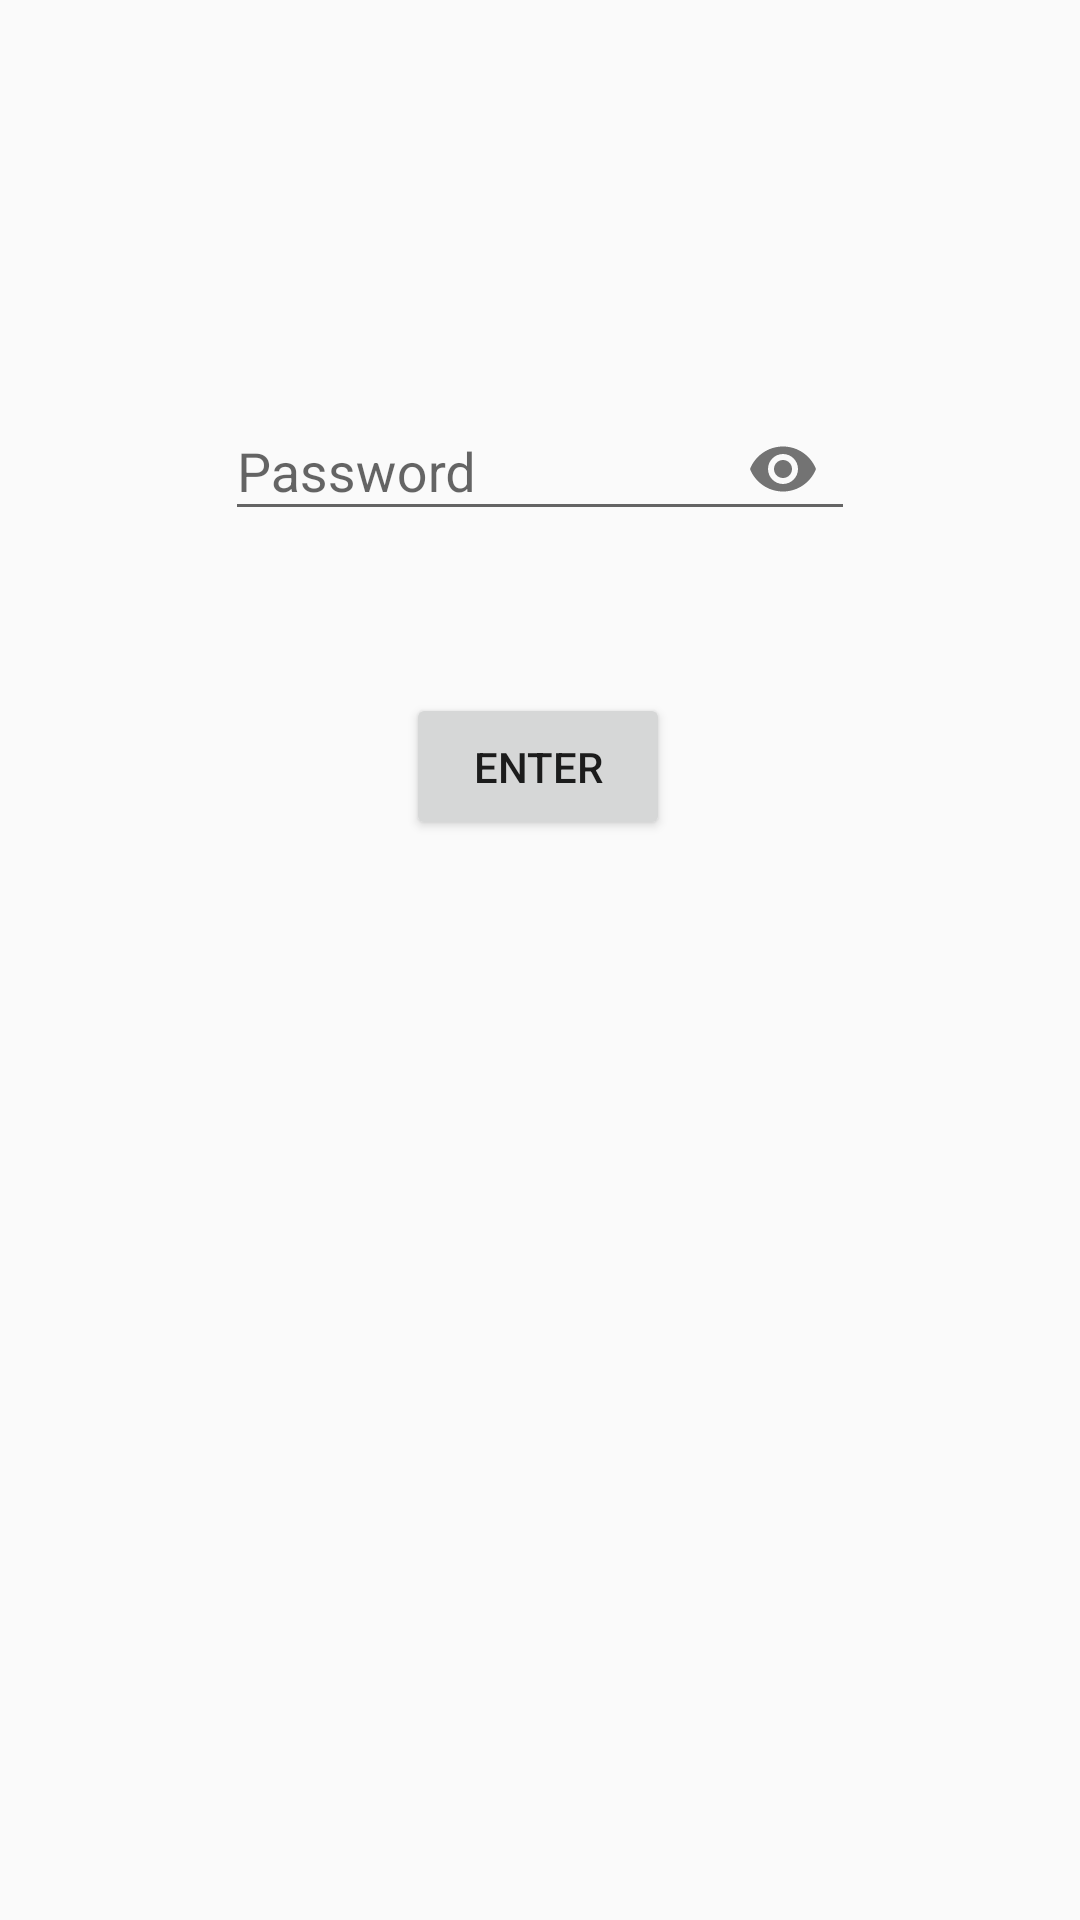

Reconstruct the res/layout file that produces this screen, plus the resources it refers to.
<!-- AndroidManifest.xml: application theme AppTheme -->
<!-- res/layout/activity_login.xml -->
<?xml version="1.0" encoding="utf-8"?>
<android.support.constraint.ConstraintLayout
    xmlns:android="http://schemas.android.com/apk/res/android"
    xmlns:app="http://schemas.android.com/apk/res-auto"
    xmlns:tools="http://schemas.android.com/tools"
    android:layout_width="match_parent"
    android:layout_height="match_parent"
    tools:context=".LoginActivity">


    <android.support.design.widget.TextInputLayout
        android:id="@+id/til2p"
        android:layout_width="wrap_content"
        android:layout_height="wrap_content"
        android:layout_marginStart="8dp"
        android:layout_marginTop="8dp"
        android:layout_marginEnd="8dp"
        android:layout_marginBottom="8dp"
        app:layout_constraintBottom_toTopOf="@+id/enter_button"
        app:layout_constraintEnd_toEndOf="parent"
        app:layout_constraintStart_toStartOf="parent"
        app:layout_constraintTop_toTopOf="parent"
        app:layout_constraintVertical_bias="0.835"
        app:passwordToggleEnabled="true"
        app:errorEnabled="true">
        <android.support.design.widget.TextInputEditText
            android:id="@+id/enter_password"
            android:layout_width="wrap_content"
            android:layout_height="wrap_content"
            android:ems="10"
            android:hint="@string/password"
            android:inputType="textPassword" />
</android.support.design.widget.TextInputLayout>



<Button
        android:id="@+id/enter_button"
        android:layout_width="wrap_content"
        android:layout_height="49dp"
        android:layout_marginStart="8dp"
        android:layout_marginEnd="8dp"
        android:layout_marginBottom="360dp"
        android:text="@string/enter"
        app:layout_constraintBottom_toBottomOf="parent"
        app:layout_constraintEnd_toEndOf="parent"
        app:layout_constraintHorizontal_bias="0.498"
        app:layout_constraintStart_toStartOf="parent" />
</android.support.constraint.ConstraintLayout>
<!-- resources referenced by this layout -->
<resources>
  <string name="enter">Enter</string>
  <string name="password">Password</string>
  <style name="AppTheme" parent="Theme.AppCompat.Light.DarkActionBar">
          
          <item name="colorPrimary">@color/colorPrimary</item>
          <item name="colorPrimaryDark">@color/colorPrimaryDark</item>
          <item name="colorAccent">@color/colorAccent</item>
      </style>
  <!-- not gathered from this repository: default colours our renderer supplied (Android Studio template values) -->
  <color name="colorPrimary">#FF6200EE</color>
  <color name="colorPrimaryDark">#FF3700B3</color>
  <color name="colorAccent">#FF03DAC5</color>
</resources>
